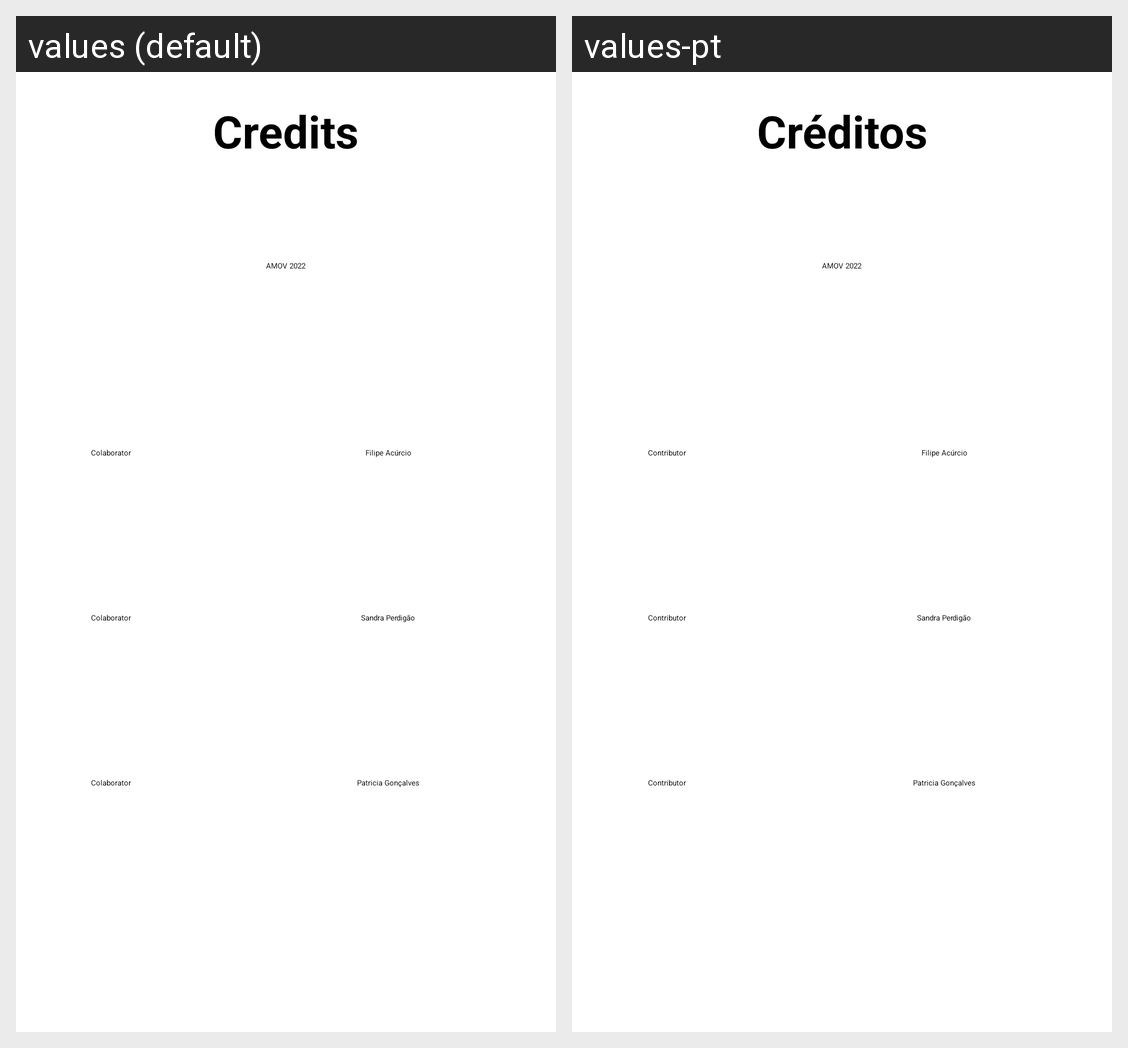

Strings drawn on this Android screen and how each of the app's shown locales translates them:
Android screen res/layout/activity_credits.xml rendered under 2 locales, left to right: values (default), values-pt. Device: Nexus 5 (rendered at 1080×1920; each locale shown at half size, 540×960, under a caption strip naming it); theme Theme.TP.
Strings drawn on this screen, with the default value and each locale's value (text and hints the layout hard-codes, and strings that could not be matched under every locale, appear in the picture but are not listed):

colaborador
  values: Colaborator
  values-pt: Contributor

Filipe_Acurcio
  values: Filipe Acúrcio
  values-pt: Filipe Acúrcio

sandra_perdigao
  values: Sandra Perdigão
  values-pt: Sandra Perdigão

patricia_goncalves
  values: Patricia Gonçalves
  values-pt: Patricia Gonçalves

creditos
  values: Credits
  values-pt: Créditos

amov_2022
  values: AMOV 2022
  values-pt: AMOV 2022
